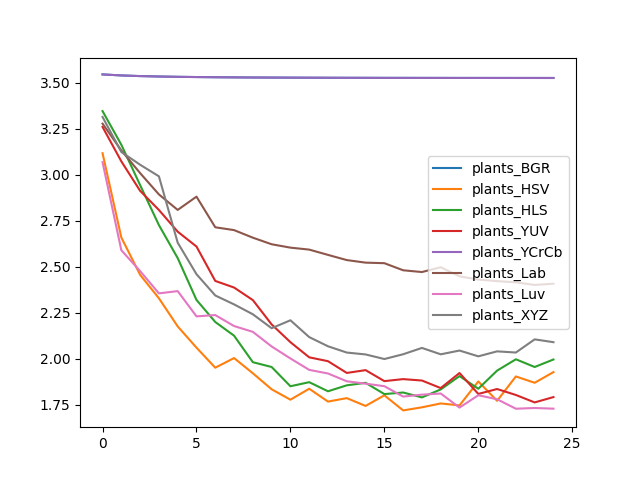

Values plotted in this chart, from the file beside it:
, plants_BGR, plants_HSV, plants_HLS, plants_YUV, plants_YCrCb, plants_Lab, plants_Luv, plants_XYZ
0, 3.546, 3.117, 3.346, 3.26, 3.546, 3.278, 3.069, 3.315
1, 3.54, 2.659, 3.163, 3.073, 3.54, 3.133, 2.59, 3.124
2, 3.537, 2.456, 2.944, 2.913, 3.537, 3.009, 2.477, 3.055
3, 3.534, 2.329, 2.727, 2.809, 3.534, 2.893, 2.356, 2.992
4, 3.533, 2.176, 2.547, 2.691, 3.533, 2.809, 2.368, 2.631
5, 3.531, 2.061, 2.32, 2.61, 3.531, 2.881, 2.231, 2.46
6, 3.53, 1.952, 2.2, 2.423, 3.53, 2.715, 2.238, 2.344
7, 3.53, 2.004, 2.126, 2.387, 3.53, 2.699, 2.178, 2.296
8, 3.529, 1.922, 1.982, 2.319, 3.529, 2.658, 2.147, 2.242
9, 3.529, 1.834, 1.956, 2.187, 3.529, 2.623, 2.067, 2.166
10, 3.528, 1.778, 1.851, 2.09, 3.528, 2.604, 2.002, 2.209
11, 3.528, 1.837, 1.873, 2.008, 3.528, 2.594, 1.94, 2.118
12, 3.527, 1.768, 1.824, 1.987, 3.528, 2.565, 1.92, 2.068
13, 3.527, 1.786, 1.856, 1.923, 3.527, 2.537, 1.878, 2.034
14, 3.527, 1.744, 1.87, 1.939, 3.527, 2.523, 1.865, 2.024
15, 3.527, 1.802, 1.808, 1.879, 3.527, 2.52, 1.851, 1.999
16, 3.527, 1.72, 1.817, 1.89, 3.527, 2.481, 1.795, 2.025
17, 3.527, 1.736, 1.79, 1.882, 3.527, 2.472, 1.805, 2.059
18, 3.527, 1.757, 1.834, 1.841, 3.527, 2.498, 1.812, 2.025
19, 3.527, 1.747, 1.906, 1.923, 3.527, 2.448, 1.735, 2.045
20, 3.527, 1.877, 1.837, 1.809, 3.526, 2.431, 1.802, 2.014
21, 3.527, 1.772, 1.936, 1.836, 3.526, 2.422, 1.78, 2.041
22, 3.526, 1.904, 1.997, 1.804, 3.526, 2.416, 1.729, 2.034
23, 3.526, 1.87, 1.956, 1.763, 3.526, 2.401, 1.733, 2.106
24, 3.526, 1.928, 1.996, 1.792, 3.526, 2.408, 1.729, 2.09
